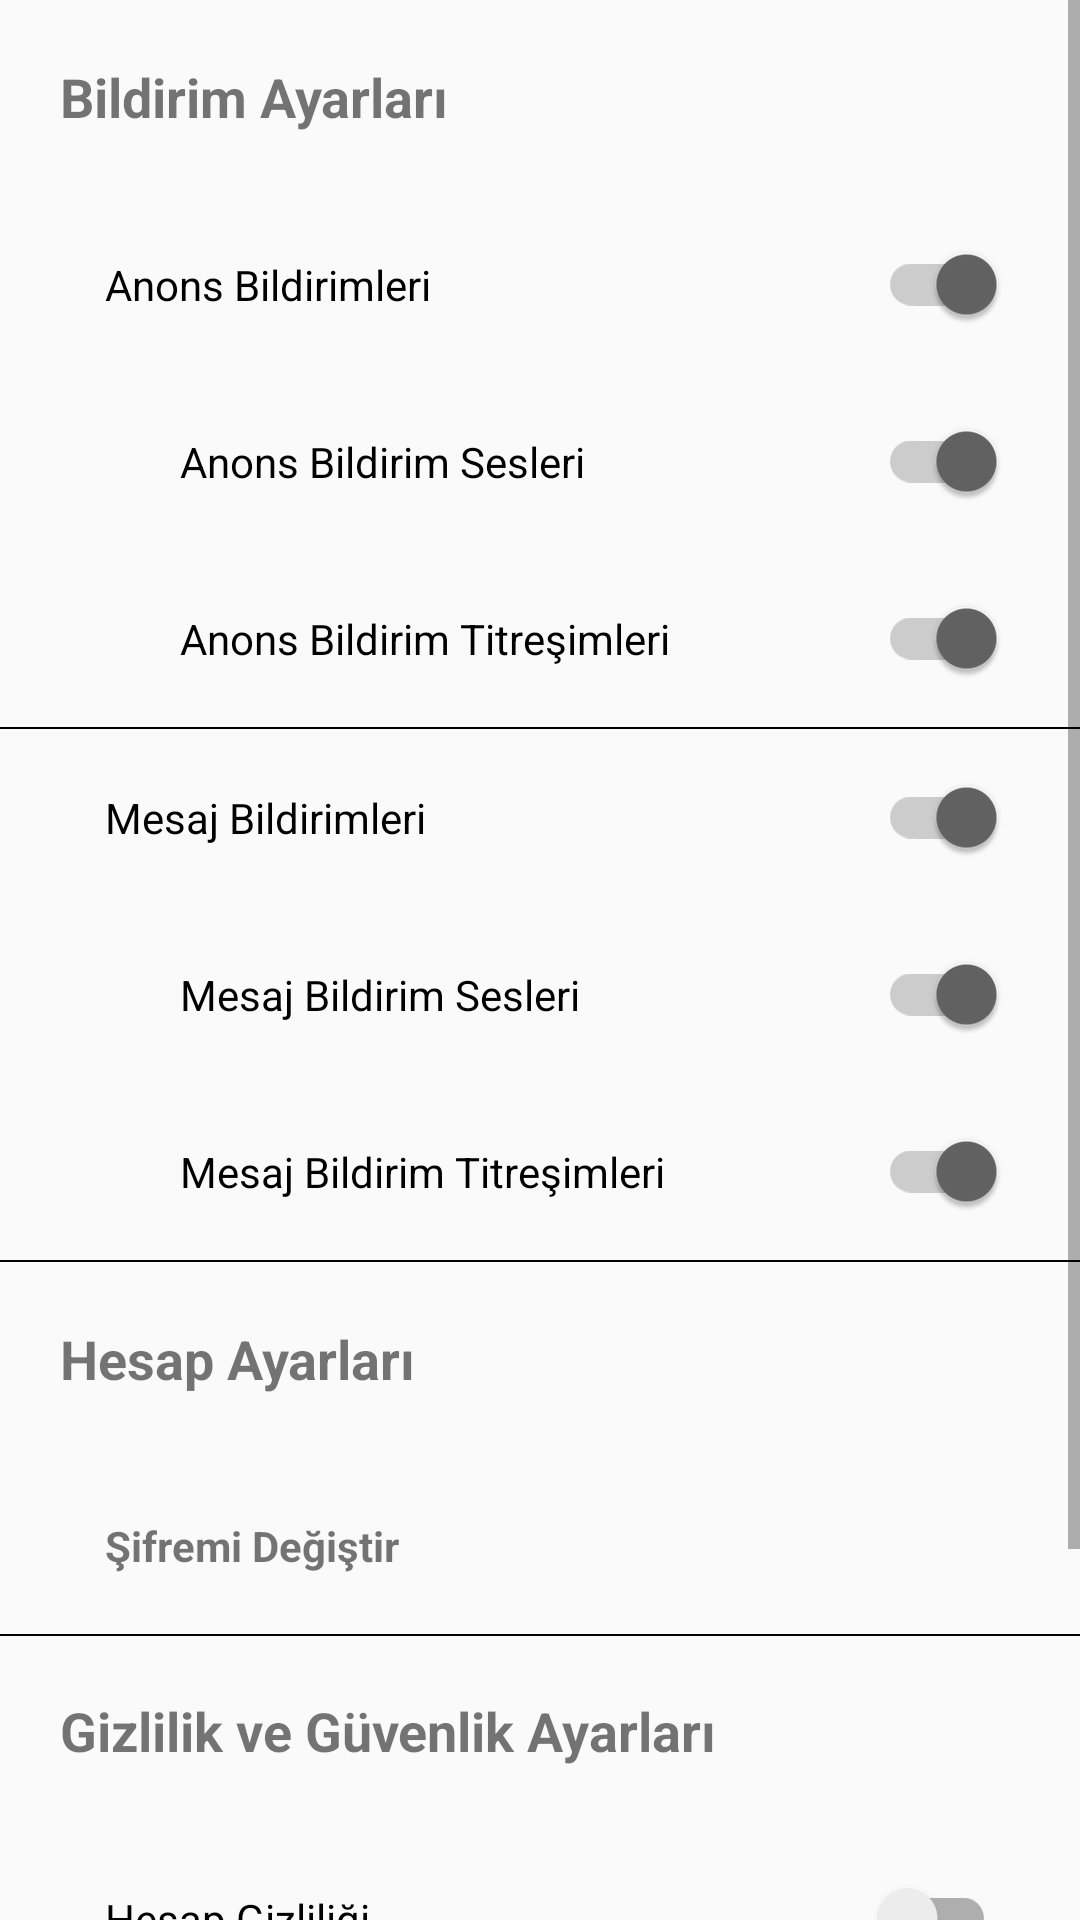

Produce the Android XML layout that renders to this screen, including the resource entries it uses.
<!-- AndroidManifest.xml: application theme AppTheme -->
<!-- res/layout/activity_menu_ayarlar_ekran.xml -->
<?xml version="1.0" encoding="utf-8"?>
<ScrollView android:layout_width="match_parent"
    android:layout_height="match_parent"
    xmlns:android="http://schemas.android.com/apk/res/android">

<LinearLayout xmlns:android="http://schemas.android.com/apk/res/android"
    xmlns:app="http://schemas.android.com/apk/res-auto"
    xmlns:tools="http://schemas.android.com/tools"
    android:orientation="vertical"
    android:layout_width="match_parent"
    android:layout_height="match_parent"
    tools:context=".MenuAyarlarEkran">


    <android.support.constraint.ConstraintLayout
        android:id="@+id/menu_ayarlar_bildirimler"
        android:layout_width="match_parent"
        android:layout_height="wrap_content"
        >

        <TextView
            android:id="@+id/menu_ayarlar_bildirimlerTextView"
            android:layout_width="match_parent"
            android:layout_height="match_parent"
            android:background="@color/common_google_signin_btn_text_light_disabled"
            android:layout_marginBottom="1dp"
            android:gravity="center_vertical"
            android:padding="20dp"
            android:text="Bildirim Ayarları"
            android:textSize="18sp"
            android:textStyle="bold"
            app:layout_constraintBottom_toBottomOf="parent"
            app:layout_constraintEnd_toEndOf="parent"
            app:layout_constraintStart_toStartOf="parent"
            app:layout_constraintTop_toTopOf="parent" />
    </android.support.constraint.ConstraintLayout>
    <android.support.v7.widget.SwitchCompat
        android:id="@+id/AnonsBildirimlerSwitchCompat"
        android:layout_width="match_parent"
        android:layout_height="wrap_content"
        android:layout_marginStart="15dp"
        android:layout_marginEnd="8dp"
        android:checked="true"
        android:padding="20dp"
        android:text="Anons Bildirimleri"
        app:layout_constraintBottom_toBottomOf="parent"
        app:layout_constraintEnd_toEndOf="parent"
        app:layout_constraintStart_toStartOf="parent"
        app:layout_constraintTop_toTopOf="parent" />
    <android.support.constraint.ConstraintLayout
        android:layout_width="match_parent"
        android:layout_height="wrap_content">


        <android.support.v7.widget.SwitchCompat
            android:id="@+id/AnonsBildirimSesleriSwitchCompat"
            android:layout_width="match_parent"
            android:layout_height="wrap_content"
            android:layout_marginStart="40dp"
            android:layout_marginEnd="8dp"
            android:padding="20dp"
            android:checked="true"
            android:text="Anons Bildirim Sesleri"
            app:layout_constraintBottom_toBottomOf="parent"
            app:layout_constraintEnd_toEndOf="parent"
            app:layout_constraintStart_toStartOf="parent"
            app:layout_constraintTop_toTopOf="parent" />

    </android.support.constraint.ConstraintLayout>
    <android.support.v7.widget.SwitchCompat
        android:id="@+id/AnonsBildirimTitresimleriSwitchCompat"
        android:layout_width="match_parent"
        android:layout_height="wrap_content"
        android:layout_marginStart="40dp"
        android:layout_marginEnd="8dp"
        android:padding="20dp"
        android:text="Anons Bildirim Titreşimleri"
        android:checked="true"
        app:layout_constraintBottom_toBottomOf="parent"
        app:layout_constraintEnd_toEndOf="parent"
        app:layout_constraintStart_toStartOf="parent"
        app:layout_constraintTop_toTopOf="parent" />

    <TextView
    android:layout_width="match_parent"
    android:layout_height="0.5dp"
    android:background="@color/black"
    app:layout_constraintBottom_toTopOf="@+id/menu_ayarlar_hesap_ayarlariTextView"
    app:layout_constraintEnd_toEndOf="parent"
    app:layout_constraintStart_toStartOf="parent"
    app:layout_constraintTop_toTopOf="parent" />


    <android.support.v7.widget.SwitchCompat
        android:id="@+id/MesajBildirimlerSwitchCompat"
        android:layout_width="match_parent"
        android:layout_height="wrap_content"
        android:layout_marginStart="15dp"
        android:layout_marginEnd="8dp"
        android:checked="true"
        android:padding="20dp"
        android:text="Mesaj Bildirimleri"
        app:layout_constraintBottom_toBottomOf="parent"
        app:layout_constraintEnd_toEndOf="parent"
        app:layout_constraintStart_toStartOf="parent"
        app:layout_constraintTop_toTopOf="parent" />
    <android.support.constraint.ConstraintLayout
        android:layout_width="match_parent"
        android:layout_height="wrap_content">


        <android.support.v7.widget.SwitchCompat
            android:id="@+id/MesajBildirimSesleriSwitchCompat"
            android:layout_width="match_parent"
            android:layout_height="wrap_content"
            android:layout_marginStart="40dp"
            android:layout_marginEnd="8dp"
            android:padding="20dp"
            android:checked="true"
            android:text="Mesaj Bildirim Sesleri"
            app:layout_constraintBottom_toBottomOf="parent"
            app:layout_constraintEnd_toEndOf="parent"
            app:layout_constraintStart_toStartOf="parent"
            app:layout_constraintTop_toTopOf="parent" />

    </android.support.constraint.ConstraintLayout>
    <android.support.v7.widget.SwitchCompat
        android:id="@+id/MesajBildirimTitresimleriSwitchCompat"
        android:layout_width="match_parent"
        android:layout_height="wrap_content"
        android:layout_marginStart="40dp"
        android:layout_marginEnd="8dp"
        android:padding="20dp"
        android:text="Mesaj Bildirim Titreşimleri"
        android:checked="true"
        app:layout_constraintBottom_toBottomOf="parent"
        app:layout_constraintEnd_toEndOf="parent"
        app:layout_constraintStart_toStartOf="parent"
        app:layout_constraintTop_toTopOf="parent" />

    <android.support.constraint.ConstraintLayout
        android:id="@+id/menu_ayarlar_hesap_ayarlari"
        android:layout_width="match_parent"
        android:layout_height="wrap_content">







        <TextView
            android:layout_width="match_parent"
            android:layout_height="0.5dp"
            android:background="@color/black"
            app:layout_constraintBottom_toTopOf="@+id/menu_ayarlar_hesap_ayarlariTextView"
            app:layout_constraintEnd_toEndOf="parent"
            app:layout_constraintStart_toStartOf="parent"
            app:layout_constraintTop_toTopOf="parent" />

        <TextView
            android:id="@+id/menu_ayarlar_hesap_ayarlariTextView"
            android:layout_width="match_parent"
            android:layout_height="match_parent"
            android:gravity="center_vertical"
            android:padding="20dp"
            android:background="@color/common_google_signin_btn_text_light_disabled"
            android:text="Hesap Ayarları"
            android:textSize="18sp"
            android:textStyle="bold"
            app:layout_constraintBottom_toBottomOf="parent"
            app:layout_constraintEnd_toEndOf="parent"
            app:layout_constraintStart_toStartOf="parent"
            app:layout_constraintTop_toTopOf="parent" />
    </android.support.constraint.ConstraintLayout>

    <TextView
        android:id="@+id/sifremiDegistir"
        android:layout_width="match_parent"
        android:layout_height="wrap_content"
        android:layout_marginStart="15dp"
        android:layout_marginEnd="8dp"
        android:padding="20dp"
        android:text="Şifremi Değiştir"
        android:textStyle="bold"
        app:layout_constraintBottom_toBottomOf="parent"
        app:layout_constraintEnd_toEndOf="parent"
        app:layout_constraintStart_toStartOf="parent"
        app:layout_constraintTop_toTopOf="parent" />
    <android.support.constraint.ConstraintLayout
        android:id="@+id/menu_ayarlar_gizlilik_guvenlik_ayarlari"
        android:layout_width="match_parent"
        android:layout_height="wrap_content">
        <TextView
            android:layout_width="match_parent"
            android:layout_height="0.5dp"
            android:background="@color/black"
            app:layout_constraintEnd_toEndOf="parent"
            app:layout_constraintStart_toStartOf="parent"
            app:layout_constraintTop_toTopOf="parent" />

        <TextView
            android:id="@+id/menu_ayarlar_gizlilik_guvenlik_ayarlariTextView"
            android:layout_width="match_parent"
            android:layout_height="match_parent"
            android:layout_marginBottom="1dp"
            android:gravity="center_vertical"
            android:padding="20dp"
            android:background="@color/common_google_signin_btn_text_light_disabled"
            android:text="Gizlilik ve Güvenlik Ayarları"
            android:textSize="18sp"
            android:textStyle="bold"
            app:layout_constraintBottom_toBottomOf="parent"
            app:layout_constraintEnd_toEndOf="parent"
            app:layout_constraintStart_toStartOf="parent"
            app:layout_constraintTop_toTopOf="parent" />
    </android.support.constraint.ConstraintLayout>

    <android.support.v7.widget.SwitchCompat
        android:id="@+id/hesapGizliligiSwitchCompat"
        android:layout_width="match_parent"
        android:layout_height="wrap_content"
        android:layout_marginStart="15dp"
        android:layout_marginEnd="8dp"
        android:fontFamily="sans-serif"
        android:padding="20dp"
        android:text="Hesap Gizliliği"
        app:layout_constraintBottom_toBottomOf="parent"
        app:layout_constraintEnd_toEndOf="parent"
        app:layout_constraintStart_toStartOf="parent"
        app:layout_constraintTop_toTopOf="parent" />
    <TextView
        android:layout_width="match_parent"
        android:layout_height="wrap_content"
        android:layout_marginStart="15dp"
        android:layout_marginEnd="8dp"
        android:padding="20dp"
        android:text="Arkadaşlarımı kimler görebilir?"
        app:layout_constraintBottom_toBottomOf="parent"
        app:layout_constraintEnd_toEndOf="parent"
        app:layout_constraintStart_toStartOf="parent"
        app:layout_constraintTop_toTopOf="parent" />

    <android.support.constraint.ConstraintLayout
        android:id="@+id/menu_ayarlar_sohbet_ayarlari"
        android:layout_width="match_parent"
        android:layout_height="wrap_content">
        <TextView
            android:layout_width="match_parent"
            android:layout_height="0.5dp"
            android:background="@color/black"
            app:layout_constraintEnd_toEndOf="parent"
            app:layout_constraintStart_toStartOf="parent"
            app:layout_constraintTop_toTopOf="parent" />

        <TextView
            android:id="@+id/menu_ayarlar_sohbet_ayarlariTextView"
            android:layout_width="match_parent"
            android:layout_height="match_parent"
            android:layout_marginBottom="1dp"
            android:gravity="center_vertical"
            android:padding="20dp"
            android:background="@color/common_google_signin_btn_text_light_disabled"
            android:text="Sohbet Ayarları"
            android:textSize="18sp"
            android:textStyle="bold"
            app:layout_constraintBottom_toBottomOf="parent"
            app:layout_constraintEnd_toEndOf="parent"
            app:layout_constraintStart_toStartOf="parent"
            app:layout_constraintTop_toTopOf="parent" />

    </android.support.constraint.ConstraintLayout>
</LinearLayout></ScrollView>
<!-- resources referenced by this layout -->
<resources>
  <color name="black">#000000</color>
  <style name="AppTheme" parent="Theme.AppCompat.Light.DarkActionBar">
          
          <item name="colorPrimary">@color/colorPrimary</item>
          <item name="colorPrimaryDark">@color/colorPrimaryDark</item>
          <item name="colorAccent">#636363</item>
      </style>
  <color name="colorPrimary">#008577</color>
  <color name="colorPrimaryDark">#00574B</color>
</resources>
